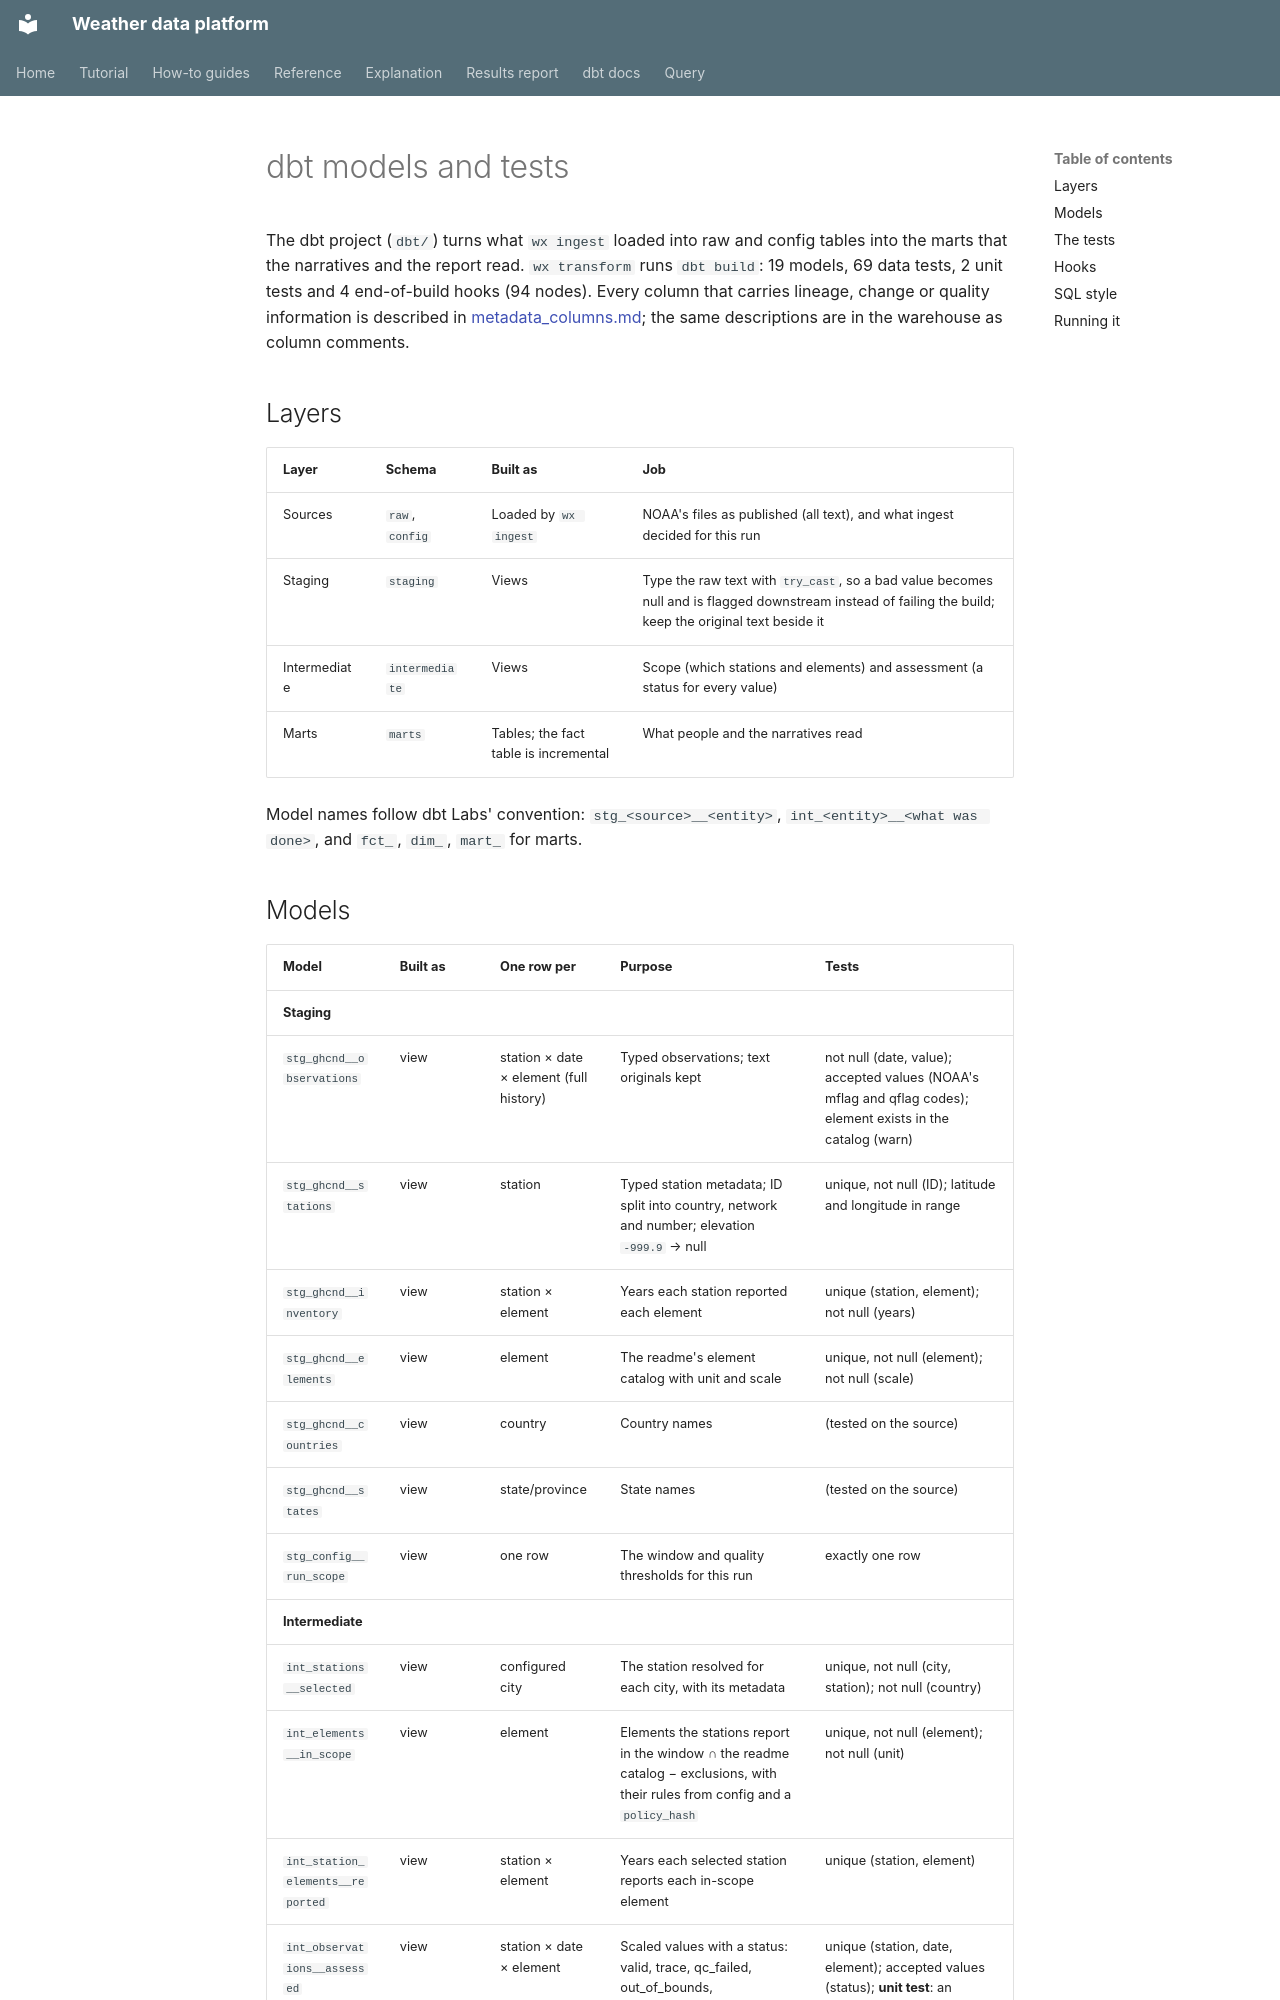

repository: apmalong/weather-data-platform · page: dbt_models/index.html · generator: mkdocs

# dbt models and tests

The dbt project (`dbt/`) turns what `wx ingest` loaded into raw and config tables into the marts that
the narratives and the report read. `wx transform` runs `dbt build`: 19 models, 69 data tests, 2 unit
tests and 4 end-of-build hooks (94 nodes). Every column that carries lineage, change or quality
information is described in [metadata_columns.md](metadata_columns.md); the same descriptions are
in the warehouse as column comments.

## Layers

| Layer | Schema | Built as | Job |
|---|---|---|---|
| Sources | `raw`, `config` | Loaded by `wx ingest` | NOAA's files as published (all text), and what ingest decided for this run |
| Staging | `staging` | Views | Type the raw text with `try_cast`, so a bad value becomes null and is flagged downstream instead of failing the build; keep the original text beside it |
| Intermediate | `intermediate` | Views | Scope (which stations and elements) and assessment (a status for every value) |
| Marts | `marts` | Tables; the fact table is incremental | What people and the narratives read |

Model names follow dbt Labs' convention: `stg_<source>__<entity>`, `int_<entity>__<what was done>`,
and `fct_`, `dim_`, `mart_` for marts.
